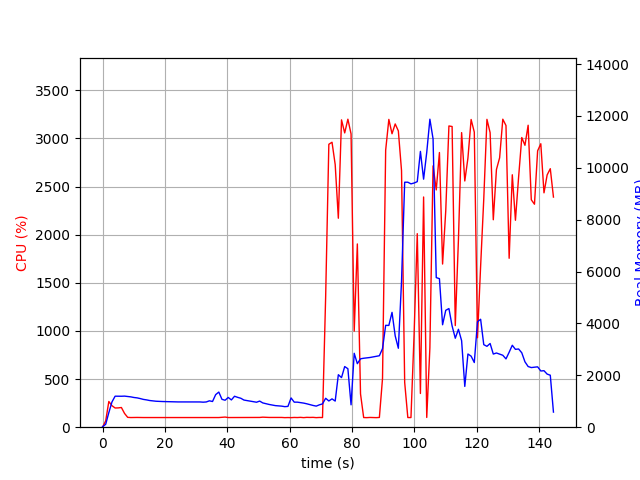

The table this chart was drawn from, first rows:
elapsed_time, nproc, cpu, mem_real, mem_virtual
4.124641418457031e-05, 2, 0.0, 17.75, 38.66
1.007, 2, 65.5, 111.7, 788.7
2.015, 2, 267.0, 562.5, 3671
3.022, 2, 223.3, 973.4, 4099
4.03, 2, 199.5, 1195, 4339
5.037, 2, 200.5, 1195, 4339
6.044, 2, 204.5, 1193, 4367
7.052, 2, 143.0, 1198, 4367
8.059, 2, 102.3, 1182, 4367
9.066, 2, 100.3, 1169, 4367
10.07, 2, 101.3, 1145, 4367
11.08, 2, 101.3, 1130, 4367
12.09, 2, 100.3, 1103, 4367
13.1, 2, 100.3, 1072, 4367
14.1, 2, 100.3, 1053, 4367
15.11, 2, 100.3, 1028, 4367
16.12, 2, 101.2, 1015, 4367
17.13, 2, 99.3, 1001, 4367
18.13, 2, 100.3, 993.5, 4367
19.14, 2, 100.3, 989.8, 4367
20.15, 2, 100.2, 985.9, 4367
21.15, 2, 99.3, 980.4, 4367
22.16, 2, 101.3, 974.3, 4367
23.17, 2, 100.3, 974.3, 4367
24.18, 2, 99.3, 974.3, 4367
25.18, 2, 100.3, 974.3, 4367
26.19, 2, 100.3, 974.3, 4367
27.2, 2, 100.3, 974.3, 4367
28.21, 2, 99.3, 975.9, 4367
29.21, 2, 100.3, 975.9, 4367
30.22, 2, 100.3, 974.5, 4367
31.23, 2, 99.3, 973.4, 4367
32.23, 2, 100.3, 964.7, 4367
33.24, 2, 100.3, 972.7, 4367
34.25, 2, 99.3, 1017, 4367
35.26, 2, 100.3, 990.7, 4367
36.26, 2, 100.3, 1255, 4527
37.27, 2, 100.3, 1354, 4527
38.28, 2, 102.2, 1075, 4527
39.29, 2, 105.2, 1039, 4527
40.29, 2, 100.3, 1146, 4527
41.3, 2, 100.3, 1051, 4527
42.31, 2, 101.3, 1193, 4527
43.32, 2, 100.3, 1151, 4527
44.32, 2, 100.3, 1116, 4527
45.33, 2, 101.3, 1046, 4527
46.34, 2, 99.3, 1025, 4527
47.35, 2, 101.3, 1006, 4527
48.35, 2, 101.3, 986.2, 4527
49.36, 2, 100.3, 962.8, 4527
50.37, 2, 101.3, 1007, 4527
51.37, 2, 104.2, 935.7, 4527
52.38, 2, 102.2, 904.5, 4527
53.39, 2, 101.3, 877, 4527
54.4, 2, 101.2, 852.6, 4527
55.4, 2, 100.3, 831.9, 4527
56.41, 2, 100.3, 821.8, 4527
57.42, 2, 101.3, 811.9, 4527
58.43, 2, 99.3, 792.1, 4527
59.43, 2, 100.3, 801.8, 4527
... 84 more rows
